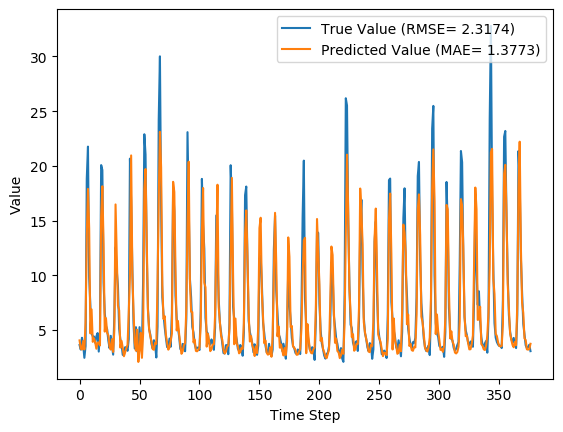

The table this chart was drawn from, first rows:
y_true, y_pred, y_true_scaled, y_pred_scaled
3.63, 4.051, 0.08847, 0.1016
3.21, 3.287, 0.07534, 0.07774
4.29, 3.219, 0.1091, 0.07561
3.67, 3.994, 0.08972, 0.09983
2.46, 3.225, 0.05189, 0.0758
3.54, 5.708, 0.08565, 0.1534
18.82, 13.47, 0.5633, 0.3961
21.76, 17.9, 0.6552, 0.5345
9.83, 14.28, 0.2823, 0.4215
7.16, 4.693, 0.1988, 0.1217
4.67, 6.886, 0.121, 0.1902
4.44, 3.917, 0.1138, 0.09744
4.4, 4.248, 0.1125, 0.1078
3.83, 3.898, 0.09472, 0.09685
4.42, 3.288, 0.1132, 0.07778
4.72, 3.844, 0.1225, 0.09514
3.03, 3.869, 0.06971, 0.09594
4.87, 3.591, 0.1272, 0.08723
20.07, 15.34, 0.6024, 0.4544
19.62, 18.14, 0.5883, 0.5419
9.33, 12.84, 0.2666, 0.3765
6.56, 4.854, 0.1801, 0.1267
5.37, 6.085, 0.1429, 0.1652
5.07, 4.739, 0.1335, 0.1231
4.02, 4.521, 0.1007, 0.1163
3.34, 3.484, 0.0794, 0.08391
4.47, 3.208, 0.1147, 0.07527
3.61, 4.16, 0.08784, 0.105
2.75, 2.998, 0.06096, 0.06871
6.28, 5.006, 0.1713, 0.1315
12.55, 16.48, 0.3673, 0.49
10.44, 11.91, 0.3013, 0.3473
9.01, 7.225, 0.2566, 0.2008
5.12, 6.801, 0.135, 0.1876
4.16, 3.396, 0.105, 0.08115
3.72, 4.007, 0.09128, 0.1003
2.73, 3.359, 0.06033, 0.08
2.73, 2.604, 0.06033, 0.05639
3.43, 2.988, 0.08221, 0.06838
3.4, 3.338, 0.08128, 0.07934
3.1, 3.647, 0.0719, 0.08898
4.17, 6.523, 0.1053, 0.1789
20.66, 9.93, 0.6208, 0.2854
16.78, 20.95, 0.4995, 0.63
10.67, 10.22, 0.3085, 0.2943
5.59, 6.655, 0.1497, 0.183
3.31, 3.881, 0.07846, 0.09632
5.26, 3.109, 0.1394, 0.07217
3.05, 5.032, 0.07033, 0.1323
3.04, 2.085, 0.07002, 0.04015
5.26, 3.194, 0.1394, 0.07483
3.41, 4.748, 0.08159, 0.1234
3.07, 2.459, 0.07096, 0.05185
9.62, 4.719, 0.2757, 0.1225
22.89, 17.87, 0.6905, 0.5337
21.04, 19.71, 0.6327, 0.5912
12.14, 12.99, 0.3545, 0.381
7.0, 6.794, 0.1938, 0.1874
5.08, 5.071, 0.1338, 0.1335
4.58, 4.425, 0.1182, 0.1133
... 317 more rows
